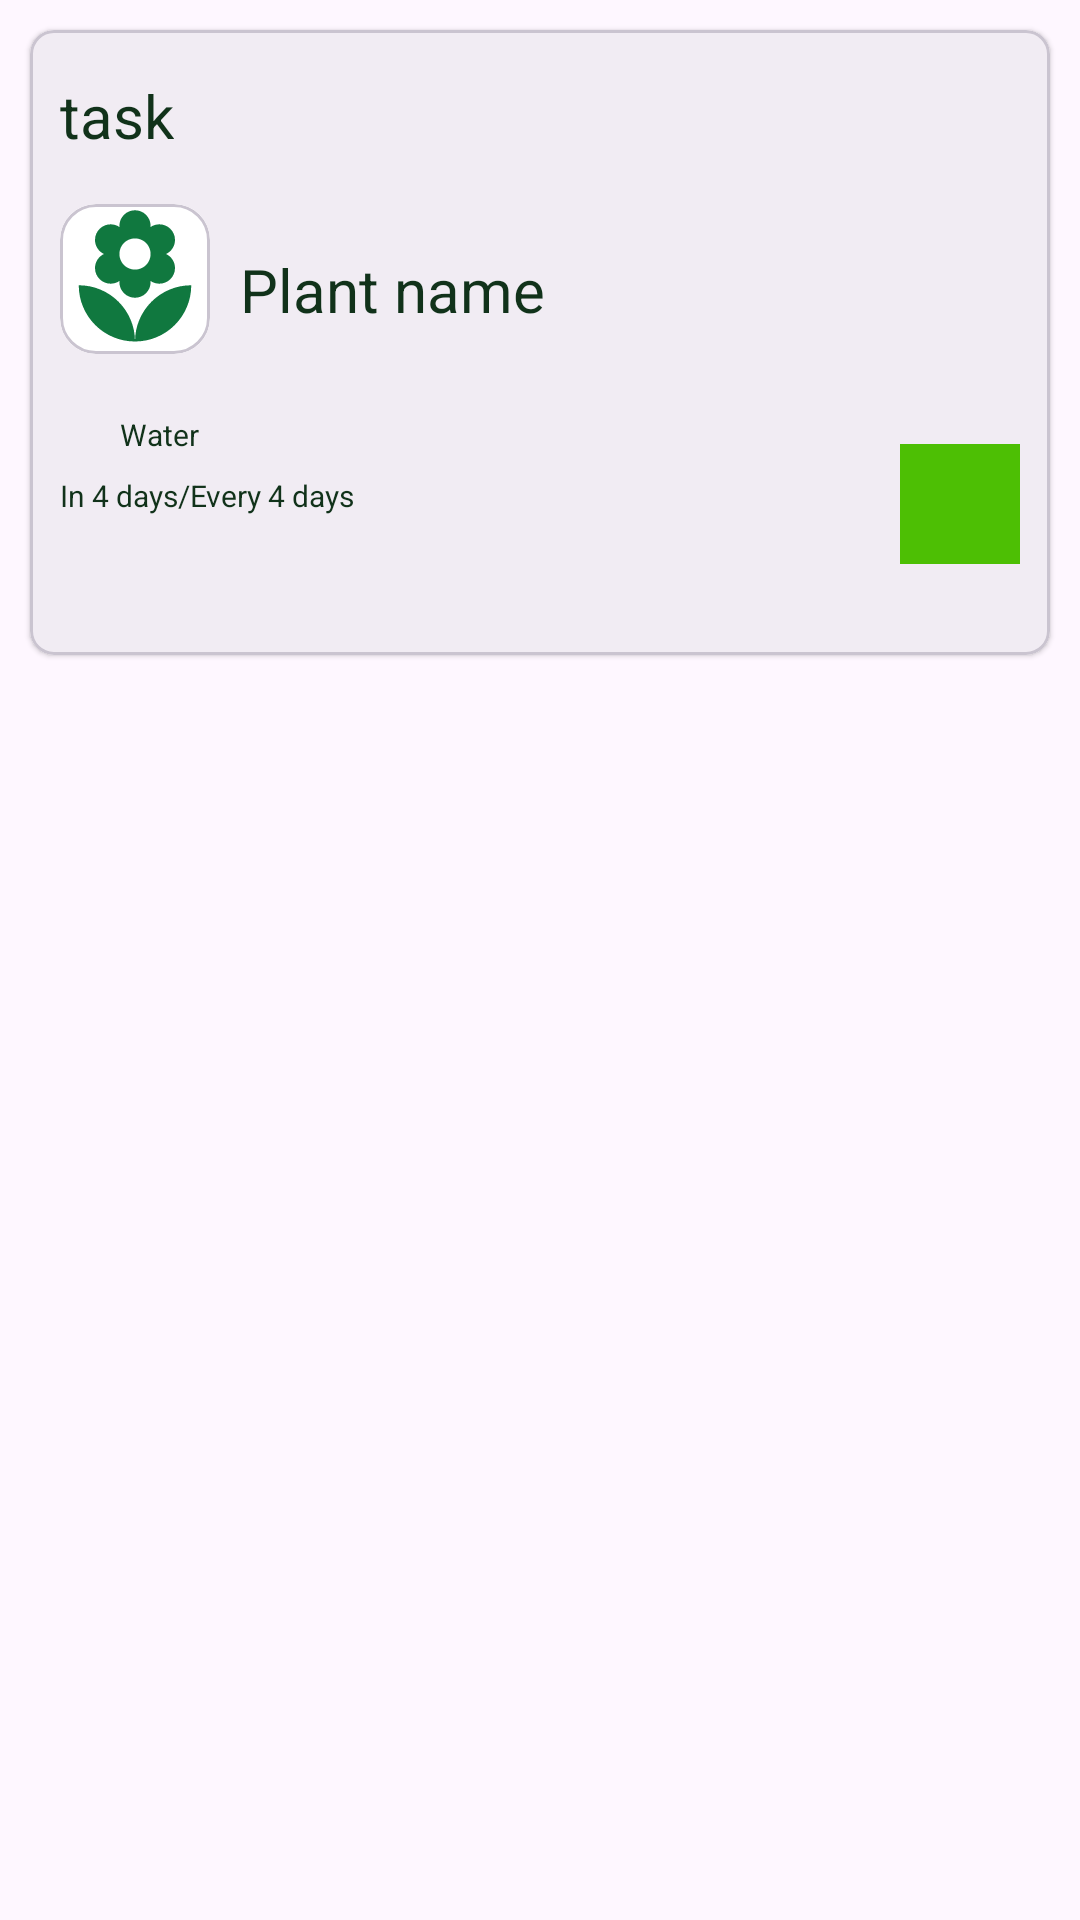

Android layout source for this screen:
<!-- AndroidManifest.xml: application theme Theme.PlantCare -->
<!-- res/layout/activity_gridview_calender_item.xml -->
<?xml version="1.0" encoding="utf-8"?>
<RelativeLayout xmlns:android="http://schemas.android.com/apk/res/android"
    android:layout_width="match_parent"
    android:layout_height="match_parent">

    <com.google.android.material.circularreveal.cardview.CircularRevealCardView
        android:id="@+id/cardV"
        style="@style/Widget.MaterialComponents.CardView"
        android:layout_width="match_parent"
        android:layout_height="wrap_content"
        android:layout_marginStart="10dp"
        android:layout_marginTop="10dp"
        android:layout_marginEnd="10dp"
        android:background="@color/white"
        >

        <RelativeLayout
            android:id="@+id/rellayout"
            android:layout_width="match_parent"
            android:layout_height="wrap_content"
            android:paddingBottom="10dp"
            android:visibility="visible"
            >
            <TextView
                android:id="@+id/task"
                style="@style/MaterialAlertDialog.MaterialComponents.Title.Icon"
                android:layout_width="wrap_content"
                android:layout_height="40dp"
                android:layout_marginTop="15dp"
                android:paddingLeft="10dp"
                android:text="task"
                android:textColor="@color/dark_green"
                android:textSize="20dp" />
            <ImageButton
                android:id="@+id/arrowBtn"
                android:layout_width="40dp"
                android:layout_height="40dp"
                android:layout_marginTop="8dp"
                android:layout_alignParentRight="true"
                android:background="@drawable/arrowdown"
                android:backgroundTint="@color/black" />


            <RelativeLayout
                android:id="@+id/expandableView"
                android:layout_width="match_parent"
                android:layout_height="wrap_content"
                android:layout_below="@+id/arrowBtn"
                android:layout_marginTop="10dp"

                android:visibility="visible">

                <com.google.android.material.circularreveal.cardview.CircularRevealCardView
                    android:id="@+id/view"
                    android:layout_width="50dp"
                    android:layout_height="50dp"
                    android:layout_marginStart="10dp"
                    android:elevation="12dp"
                    >

                    <ImageView
                        android:id="@+id/plantImage"
                        android:layout_width="50dp"
                        android:layout_height="50dp"
                        android:background="#FFFFFF"
                        android:scaleType="centerCrop"
                        android:src="@drawable/flower_icon_green" />
                </com.google.android.material.circularreveal.cardview.CircularRevealCardView>

                <TextView
                    android:id="@+id/plantName"
                    style="@style/MaterialAlertDialog.MaterialComponents.Title.Icon"
                    android:layout_width="wrap_content"
                    android:layout_height="40dp"
                    android:layout_marginTop="15dp"
                    android:paddingLeft="70dp"
                    android:text="@string/plant_name"

                    android:textColor="@color/dark_green"
                    android:textSize="20dp" />

                <ImageView
                    android:layout_width="30dp"
                    android:layout_height="30dp"
                    android:paddingLeft="5dp"
                    android:layout_marginTop="5dp"
                    android:src="@drawable/waterdrop2"
                    android:layout_below="@+id/plantName">

                </ImageView>

                <com.google.android.material.textview.MaterialTextView
                    android:id="@+id/water"
                    style="@style/MaterialAlertDialog.MaterialComponents.Title.Icon"
                    android:layout_width="wrap_content"
                    android:layout_height="40dp"
                    android:layout_marginTop="15dp"
                    android:layout_below="@+id/plantName"
                    android:paddingLeft="30dp"
                    android:text="Water"
                    android:textColor="@color/dark_green"
                    android:textSize="10dp" />

                <com.google.android.material.textview.MaterialTextView
                    android:id="@+id/txtwaterfreq"
                    style="@style/MaterialAlertDialog.MaterialComponents.Title.Icon"
                    android:layout_width="wrap_content"
                    android:layout_height="50dp"
                    android:layout_marginTop="-20dp"
                    android:layout_below="@+id/water"
                    android:paddingLeft="10dp"
                    android:text="In 4 days/Every 4 days"
                    android:textColor="@color/dark_green"
                    android:textSize="10dp" />

                <ImageButton
                    android:id="@+id/watercan"
                    android:layout_width="40dp"
                    android:layout_height="40dp"
                    android:layout_marginRight="10dp"
                    android:layout_alignParentRight="true"
                    android:layout_marginTop="80dp"
                    android:background="@drawable/wateringcan"
                    android:backgroundTint="#4DBF04" />

            </RelativeLayout>

        </RelativeLayout>

    </com.google.android.material.circularreveal.cardview.CircularRevealCardView>
</RelativeLayout>
<!-- resources referenced by this layout -->
<resources>
  <color name="black">#FF000000</color>
  <color name="dark_green">#11321A</color>
  <color name="white">#FFFFFFFF</color>
  <!-- drawable flower_icon_green (drawable) -->
  <vector android:height="24dp" android:tint="#10783F"
      android:viewportHeight="24" android:viewportWidth="24"
      android:width="24dp" xmlns:android="http://schemas.android.com/apk/res/android">
      <path android:fillColor="@android:color/white" android:pathData="M12,22c4.97,0 9,-4.03 9,-9 -4.97,0 -9,4.03 -9,9zM5.6,10.25c0,1.38 1.12,2.5 2.5,2.5 0.53,0 1.01,-0.16 1.42,-0.44l-0.02,0.19c0,1.38 1.12,2.5 2.5,2.5s2.5,-1.12 2.5,-2.5l-0.02,-0.19c0.4,0.28 0.89,0.44 1.42,0.44 1.38,0 2.5,-1.12 2.5,-2.5 0,-1 -0.59,-1.85 -1.43,-2.25 0.84,-0.4 1.43,-1.25 1.43,-2.25 0,-1.38 -1.12,-2.5 -2.5,-2.5 -0.53,0 -1.01,0.16 -1.42,0.44l0.02,-0.19C14.5,2.12 13.38,1 12,1S9.5,2.12 9.5,3.5l0.02,0.19c-0.4,-0.28 -0.89,-0.44 -1.42,-0.44 -1.38,0 -2.5,1.12 -2.5,2.5 0,1 0.59,1.85 1.43,2.25 -0.84,0.4 -1.43,1.25 -1.43,2.25zM12,5.5c1.38,0 2.5,1.12 2.5,2.5s-1.12,2.5 -2.5,2.5S9.5,9.38 9.5,8s1.12,-2.5 2.5,-2.5zM3,13c0,4.97 4.03,9 9,9 0,-4.97 -4.03,-9 -9,-9z"/>
  </vector>
  <!-- drawable wateringcan: jpg bitmap (drawable, 18618 bytes) -->
  <string name="plant_name">Plant name</string>
  <style name="Theme.PlantCare" parent="Base.Theme.PlantCare" />
  <style name="Base.Theme.PlantCare" parent="Theme.Material3.DayNight.NoActionBar">
          <item name="colorAccent">@color/dark_green</item>
          <item name="colorPrimary">@color/dark_green</item>
          <item name="android:statusBarColor">@color/dark_green</item>
          <item name="android:navigationBarColor">@color/dark_green</item>
          <item name="actionMenuTextColor">@color/white</item>
      </style>
</resources>
